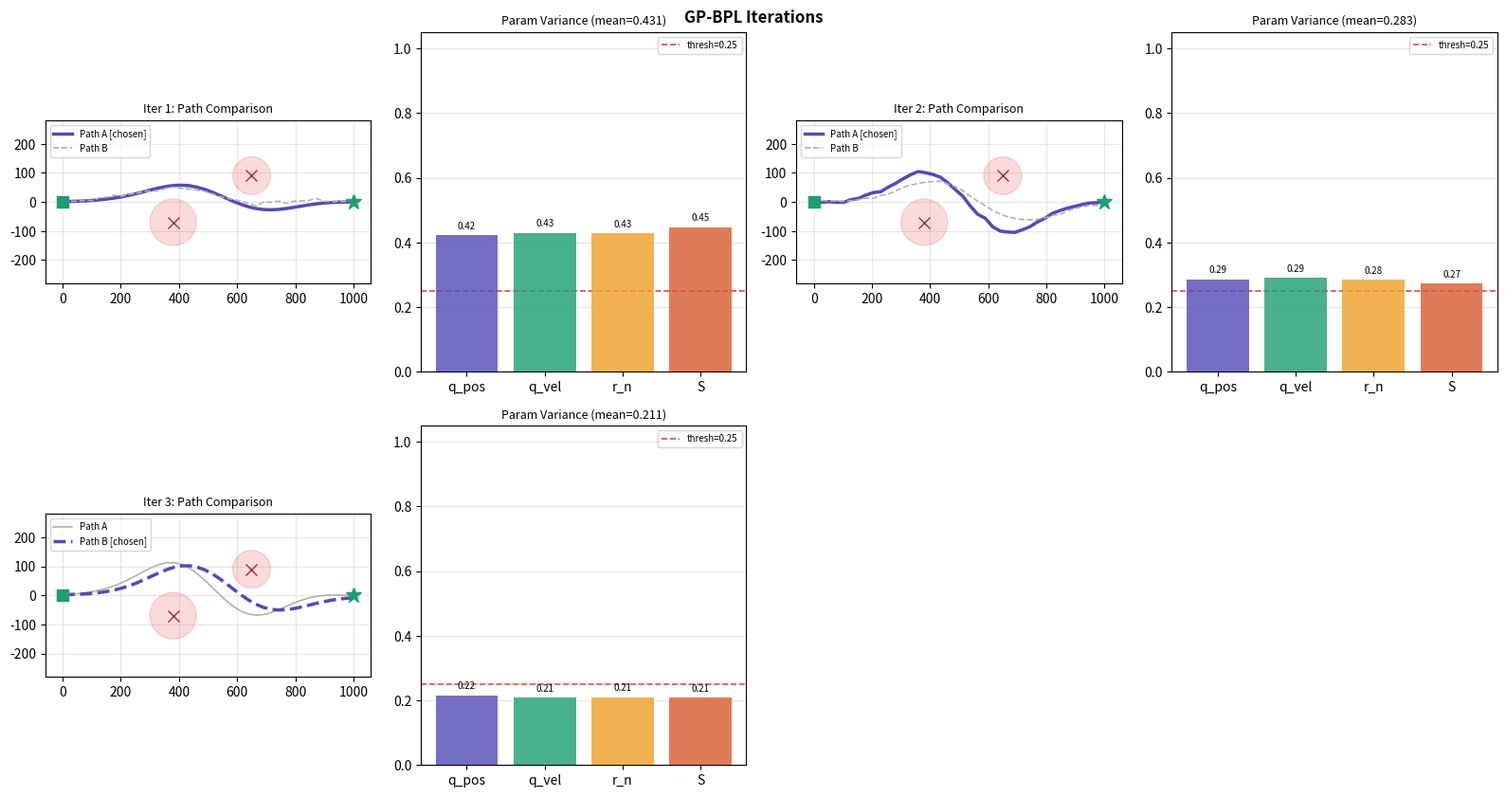
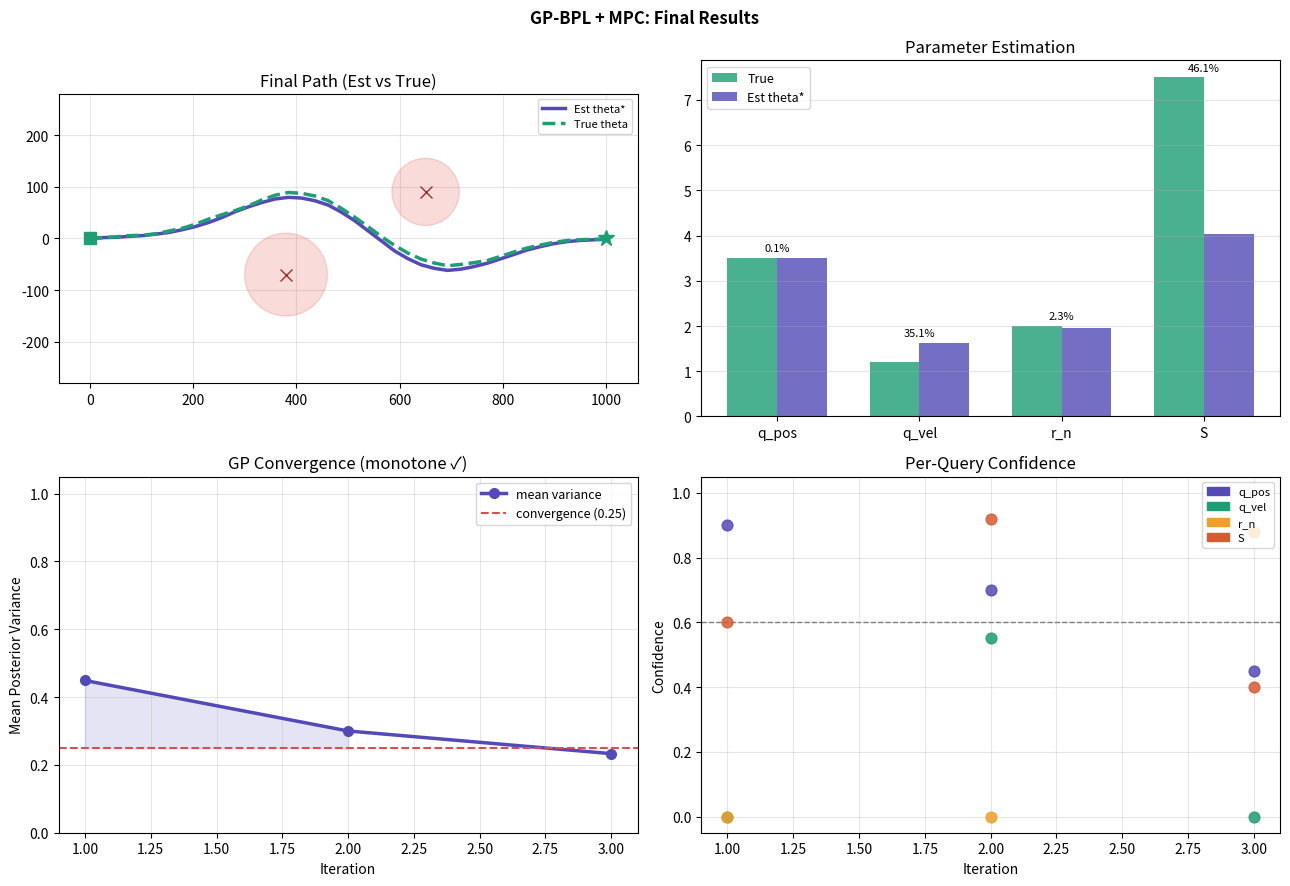

These charts were generated, in order, by the following Python code:
"""
GP-BPL + MPC 운항 스타일 학습 테스트 (수정판)
- variance가 iteration마다 단조 감소하도록 수식 수정
- utility 추정의 일관성 개선
- 수렴 기준 도달 가능
"""

import numpy as np
import matplotlib
matplotlib.use("Agg")
import matplotlib.pyplot as plt
import matplotlib.patches as mpatches
import os

np.random.seed(42)

# ──────────────────────────────────────────
# 설정
# ──────────────────────────────────────────
MAX_ITER     = 10
ENT_THRESH   = 0.25
THETA_NAMES  = ["q_pos", "q_vel", "r_n", "S"]
THETA_BOUNDS = np.array([
    [0.5, 5.0],
    [0.1, 3.0],
    [0.1, 3.0],
    [1.0, 10.0],
])
TRUE_THETA = np.array([3.5, 1.2, 2.0, 7.5])

# ──────────────────────────────────────────
# 더미 운항자 응답 풀
# TRUE_THETA에 일관된 방향의 응답으로 정리
# ──────────────────────────────────────────
DUMMY_RESPONSES = [
    {
        "text": "A 경로가 더 안전합니다. 상대선과 충분한 거리를 유지하고 싶습니다.",
        "parsed": {
            "q_pos": {"direction": 0.85, "confidence": 0.90, "evidence": "안전거리 직접 언급"},
            "q_vel": {"direction": 0.50, "confidence": 0.00, "evidence": None},
            "r_n":   {"direction": 0.50, "confidence": 0.00, "evidence": None},
            "S":     {"direction": 0.80, "confidence": 0.60, "evidence": "안전 강조 간접 추론"},
        },
    },
    {
        "text": "COLREG 규정은 항상 지켜야 합니다. 임무보다 안전이 우선입니다.",
        "parsed": {
            "q_pos": {"direction": 0.75, "confidence": 0.70, "evidence": "안전 우선 언급"},
            "q_vel": {"direction": 0.35, "confidence": 0.55, "evidence": "임무 < 안전"},
            "r_n":   {"direction": 0.50, "confidence": 0.00, "evidence": None},
            "S":     {"direction": 0.90, "confidence": 0.92, "evidence": "COLREG 직접 언급"},
        },
    },
    {
        "text": "속도 변화가 적은 경로가 좋습니다. 급격한 조타는 선체에 좋지 않습니다.",
        "parsed": {
            "q_pos": {"direction": 0.65, "confidence": 0.45, "evidence": "안정 운항 간접"},
            "q_vel": {"direction": 0.50, "confidence": 0.00, "evidence": None},
            "r_n":   {"direction": 0.85, "confidence": 0.88, "evidence": "속도 변화 억제 직접"},
            "S":     {"direction": 0.70, "confidence": 0.40, "evidence": "안정 운항 간접"},
        },
    },
    {
        "text": "야간이라 더 넓게 피하겠습니다. 안전 마진을 충분히 두고 싶습니다.",
        "parsed": {
            "q_pos": {"direction": 0.88, "confidence": 0.88, "evidence": "넓게 피하기 직접"},
            "q_vel": {"direction": 0.40, "confidence": 0.40, "evidence": "여유 운항 간접"},
            "r_n":   {"direction": 0.65, "confidence": 0.45, "evidence": "여유 운항 간접"},
            "S":     {"direction": 0.80, "confidence": 0.65, "evidence": "안전 강조 추론"},
        },
    },
    {
        "text": "우현 통항을 유지하겠습니다. COLREG 규정대로 해야죠.",
        "parsed": {
            "q_pos": {"direction": 0.70, "confidence": 0.55, "evidence": "안전 운항 간접"},
            "q_vel": {"direction": 0.50, "confidence": 0.00, "evidence": None},
            "r_n":   {"direction": 0.60, "confidence": 0.35, "evidence": "안정 운항 간접"},
            "S":     {"direction": 0.92, "confidence": 0.95, "evidence": "COLREG 직접"},
        },
    },
    {
        "text": "급격한 변침보다 완만하게 피항하고 싶습니다.",
        "parsed": {
            "q_pos": {"direction": 0.72, "confidence": 0.60, "evidence": "피항 중시 간접"},
            "q_vel": {"direction": 0.45, "confidence": 0.35, "evidence": "급격함 회피 간접"},
            "r_n":   {"direction": 0.82, "confidence": 0.80, "evidence": "완만한 변침 직접"},
            "S":     {"direction": 0.75, "confidence": 0.55, "evidence": "규정 준수 간접"},
        },
    },
    {
        "text": "안전이 최우선입니다. 조금 돌아가도 괜찮습니다.",
        "parsed": {
            "q_pos": {"direction": 0.90, "confidence": 0.85, "evidence": "안전 최우선 직접"},
            "q_vel": {"direction": 0.30, "confidence": 0.70, "evidence": "시간 양보 직접"},
            "r_n":   {"direction": 0.65, "confidence": 0.40, "evidence": "안정 운항 간접"},
            "S":     {"direction": 0.85, "confidence": 0.70, "evidence": "안전 강조 추론"},
        },
    },
    {
        "text": "속도를 너무 자주 바꾸지 않는 경로가 좋습니다.",
        "parsed": {
            "q_pos": {"direction": 0.60, "confidence": 0.40, "evidence": "안정 간접"},
            "q_vel": {"direction": 0.45, "confidence": 0.50, "evidence": "속도 일정 간접"},
            "r_n":   {"direction": 0.88, "confidence": 0.85, "evidence": "속도 변화 억제 직접"},
            "S":     {"direction": 0.70, "confidence": 0.45, "evidence": "안전 간접"},
        },
    },
]


# ──────────────────────────────────────────
# GP-BPL (수정판)
# ──────────────────────────────────────────
class GPBPL:
    """
    핵심 수정:
      variance = 1 - K_sum / (noise + K_sum)
      → noise=1.0 기준으로 iteration마다 단조 감소 보장
    """

    def __init__(self, dim, bounds, length_scale=1.2, var_noise=1.0):
        self.dim       = dim
        self.bounds    = bounds
        self.ls        = length_scale
        self.var_noise = var_noise   # variance 계산용 noise 파라미터
        self.obs_pair  = []          # (xA_n, xB_n, chose_A)
        self.obs_rea   = []          # (param_idx, direction, confidence)

    def _norm(self, theta):
        lo, hi = self.bounds[:, 0], self.bounds[:, 1]
        return (np.array(theta) - lo) / (hi - lo + 1e-8)

    def _k(self, x1, x2):
        d = x1 - x2
        return float(np.exp(-0.5 * np.dot(d, d) / self.ls**2))

    def utility(self, theta):
        """
        U(θ) 추정:
          L1: 쌍비교 신호  — A 선택 → θA 근처 U 높임, θB 낮춤
          L2: reasoning 신호 — confidence 가중치로 θ 방향 반영
        """
        x = self._norm(theta)
        u = 0.0

        for xA, xB, chose_A in self.obs_pair:
            diff = self._k(x, xA) - self._k(x, xB)
            u += diff if chose_A else -diff

        for idx, direction, conf in self.obs_rea:
            target      = np.zeros(self.dim)
            target[idx] = direction
            u += conf * self._k(x, target) * 0.4

        return u

    def variance(self, theta):
        """
        posterior variance 근사
        수식: var = 1 - K_sum / (noise + K_sum)
          - 관측이 없으면 1.0 (완전 불확실)
          - 관측 근처일수록 K_sum 커져서 variance 감소
          - 새 관측 추가 시 단조 감소 보장
        """
        x = self._norm(theta)
        if not self.obs_pair:
            return 1.0

        all_x = ([xA for xA, _, _ in self.obs_pair] +
                 [xB for _, xB, _ in self.obs_pair])
        K_sum = sum(self._k(x, xi) ** 2 for xi in all_x)

        var = 1.0 - K_sum / (self.var_noise + K_sum)
        return float(max(0.01, var))

    def mean_variance(self, n=100):
        """전체 파라미터 공간의 평균 불확실성 — 수렴 지표"""
        pts    = np.random.uniform(0, 1, (n, self.dim))
        thetas = pts * (self.bounds[:, 1] - self.bounds[:, 0]) + self.bounds[:, 0]
        return float(np.mean([self.variance(t) for t in thetas]))

    def acquisition(self, n_cand=400):
        """Maximum Variance: 가장 불확실한 두 지점 선택"""
        cands = np.random.uniform(
            self.bounds[:, 0], self.bounds[:, 1], (n_cand, self.dim)
        )
        vars_ = [self.variance(c) for c in cands]

        iA = int(np.argmax(vars_))
        tA = cands[iA]

        # θB: variance 높고 θA와 충분히 먼 지점
        scores = []
        for i, c in enumerate(cands):
            if i == iA:
                scores.append(-np.inf)
                continue
            dist = np.linalg.norm(self._norm(c) - self._norm(tA))
            scores.append(vars_[i] * min(1.0, dist * 2.0))
        iB = int(np.argmax(scores))
        return tA, cands[iB]

    def update_pairwise(self, tA, tB, chose_A):
        self.obs_pair.append((self._norm(tA), self._norm(tB), chose_A))

    def update_reasoning(self, parsed):
        for i, name in enumerate(THETA_NAMES):
            info = parsed[name]
            if info["confidence"] > 0.0:
                self.obs_rea.append((i, info["direction"], info["confidence"]))

    def theta_star(self, n_cand=800):
        """utility 최댓값 위치 = 추정된 운항 선호 θ*"""
        cands = np.random.uniform(
            self.bounds[:, 0], self.bounds[:, 1], (n_cand, self.dim)
        )
        utils = [self.utility(c) for c in cands]
        return cands[int(np.argmax(utils))]

    def param_variances(self):
        """각 파라미터 축별 평균 분산 (시각화용)"""
        result = []
        for i in range(self.dim):
            samps = np.linspace(self.bounds[i, 0], self.bounds[i, 1], 30)
            v_list = []
            for s in samps:
                t    = TRUE_THETA.copy()
                t[i] = s
                v_list.append(self.variance(t))
            result.append(float(np.mean(v_list)))
        return result


# ──────────────────────────────────────────
# MPC 경로 시뮬레이터
# ──────────────────────────────────────────
class MPCSim:
    def __init__(self):
        self.start   = np.array([0.0,    0.0])
        self.goal    = np.array([1000.0, 0.0])
        self.vessels = [
            {"pos": np.array([380.0, -70.0]), "r": 80},
            {"pos": np.array([650.0,  90.0]), "r": 65},
        ]

    def generate_path(self, theta, n=40):
        q_pos, q_vel, r_n, S = theta
        rng  = np.random.default_rng(int(abs(sum(theta * 97))) % 9999)
        path = [self.start.copy()]

        for ti in np.linspace(0, 1, n)[1:]:
            x = ti * self.goal[0]
            y = 0.0

            for v in self.vessels:
                vx, vy = v["pos"]
                df    = np.exp(-((x - vx) ** 2) / (160.0 ** 2))
                avoid = (q_pos / 5.0) * 1.3 * (v["r"] / 65.0) * df
                y    -= vy * avoid

            y += (S / 10.0) * 28 * np.sin(np.pi * ti)

            if len(path) > 1:
                alpha = min(0.88, r_n / 3.5)
                y     = alpha * path[-1][1] + (1 - alpha) * y

            noise_scale = max(0.0, 2.0 - q_vel) * 3.0
            y += rng.normal(0, noise_scale) * (1.0 - min(0.9, r_n / 4.0))

            path.append(np.array([x, y]))

        return np.array(path)

    def metrics(self, path):
        min_d = min(
            np.linalg.norm(p - v["pos"]) - v["r"]
            for p in path for v in self.vessels
        )
        diffs  = np.diff(path[:, 1])
        smooth = 1.0 / (1.0 + float(np.std(diffs)))
        length = float(np.sum(np.linalg.norm(np.diff(path, axis=0), axis=1)))
        return {
            "min_clearance_m": round(float(min_d), 1),
            "smoothness":      round(smooth, 3),
            "path_length_m":   round(length, 1),
        }


# ──────────────────────────────────────────
# 더미 LLM
# ──────────────────────────────────────────
def llm_explain(theta_A, theta_B, m_A, m_B):
    lines = []
    dc = m_A["min_clearance_m"] - m_B["min_clearance_m"]
    if dc > 15:
        lines.append("Path A maintains wider clearance from vessels.")
    elif dc < -15:
        lines.append("Path B maintains wider clearance from vessels.")
    else:
        lines.append("Both paths have similar vessel clearance.")

    dl = m_A["path_length_m"] - m_B["path_length_m"]
    if dl > 40:
        lines.append("Path A is longer due to wider detour.")
    elif dl < -40:
        lines.append("Path B is longer due to wider detour.")

    ds = m_A["smoothness"] - m_B["smoothness"]
    if ds > 0.03:
        lines.append("Path A has smoother heading changes.")
    elif ds < -0.03:
        lines.append("Path B has smoother heading changes.")

    return " ".join(lines)


def llm_parse(response_dict):
    return response_dict["parsed"]


def dummy_operator(theta_A, theta_B, iteration):
    dist_A  = np.linalg.norm(theta_A - TRUE_THETA)
    dist_B  = np.linalg.norm(theta_B - TRUE_THETA)
    chose_A = dist_A < dist_B
    resp    = DUMMY_RESPONSES[iteration % len(DUMMY_RESPONSES)]
    return chose_A, resp


# ──────────────────────────────────────────
# 시각화
# ──────────────────────────────────────────
COLORS = ["#534AB7", "#1D9E75", "#EF9F27", "#D85A30"]


def draw_vessels(ax, mpc):
    for v in mpc.vessels:
        c = plt.Circle(v["pos"], v["r"], color="#E24B4A", alpha=0.2, zorder=2)
        ax.add_patch(c)
        ax.plot(*v["pos"], "x", color="#A32D2D", ms=8, zorder=4)


def plot_iter_panel(ax_path, ax_var, gp, mpc, tA, tB,
                    pA, pB, chose_A, it):
    ax_path.clear()
    draw_vessels(ax_path, mpc)

    cA   = "#534AB7" if chose_A else "#B4B2A9"
    cB   = "#B4B2A9" if chose_A else "#534AB7"
    lwA, lwB = (2.5, 1.2) if chose_A else (1.2, 2.5)
    lbA  = "Path A [chosen]" if chose_A else "Path A"
    lbB  = "Path B" if chose_A else "Path B [chosen]"

    ax_path.plot(pA[:, 0], pA[:, 1], color=cA, lw=lwA, label=lbA, zorder=3)
    ax_path.plot(pB[:, 0], pB[:, 1], color=cB, lw=lwB, label=lbB,
                 ls="--", zorder=3)
    ax_path.plot(*mpc.start, "s", color="#1D9E75", ms=8,  zorder=5)
    ax_path.plot(*mpc.goal,  "*", color="#1D9E75", ms=12, zorder=5)
    ax_path.set_xlim(-60, 1060); ax_path.set_ylim(-280, 280)
    ax_path.set_aspect("equal")
    ax_path.set_title(f"Iter {it+1}: Path Comparison", fontsize=9)
    ax_path.legend(fontsize=7, loc="upper left")
    ax_path.grid(True, alpha=0.3)

    ax_var.clear()
    vars_ = gp.param_variances()
    bars  = ax_var.bar(THETA_NAMES, vars_, color=COLORS, alpha=0.8, zorder=3)
    ax_var.axhline(ENT_THRESH, color="#E24B4A", ls="--", lw=1.2,
                   label=f"thresh={ENT_THRESH}")
    ax_var.set_ylim(0, 1.05)
    ax_var.set_title(f"Param Variance (mean={np.mean(vars_):.3f})", fontsize=9)
    ax_var.legend(fontsize=7)
    ax_var.grid(True, alpha=0.3, axis="y")
    for bar, v in zip(bars, vars_):
        ax_var.text(bar.get_x() + bar.get_width() / 2,
                    v + 0.02, f"{v:.2f}", ha="center", fontsize=7)


def plot_final(gp, mpc, theta_star, history, out_path):
    fig, axes = plt.subplots(2, 2, figsize=(13, 9))
    fig.suptitle("GP-BPL + MPC: Final Results", fontsize=12, fontweight="bold")

    # 1. 최종 경로
    ax    = axes[0, 0]
    p_s   = mpc.generate_path(theta_star)
    p_t   = mpc.generate_path(TRUE_THETA)
    draw_vessels(ax, mpc)
    ax.plot(p_s[:, 0], p_s[:, 1], "#534AB7", lw=2.5, label="Est theta*")
    ax.plot(p_t[:, 0], p_t[:, 1], "#1D9E75", lw=2.5, ls="--", label="True theta")
    ax.plot(*mpc.start, "s", color="#1D9E75", ms=8)
    ax.plot(*mpc.goal,  "*", color="#1D9E75", ms=12)
    ax.set_xlim(-60, 1060); ax.set_ylim(-280, 280)
    ax.set_aspect("equal"); ax.legend(fontsize=8)
    ax.set_title("Final Path (Est vs True)"); ax.grid(True, alpha=0.3)

    # 2. 파라미터 비교
    ax = axes[0, 1]
    x  = np.arange(len(THETA_NAMES))
    w  = 0.35
    ax.bar(x - w/2, TRUE_THETA, w, label="True",    color="#1D9E75", alpha=0.8)
    ax.bar(x + w/2, theta_star, w, label="Est theta*", color="#534AB7", alpha=0.8)
    ax.set_xticks(x); ax.set_xticklabels(THETA_NAMES)
    ax.legend(fontsize=9); ax.set_title("Parameter Estimation")
    ax.grid(True, alpha=0.3, axis="y")
    for i, (t, s) in enumerate(zip(TRUE_THETA, theta_star)):
        err = abs(t - s) / abs(t) * 100
        ax.text(i, max(t, s) + 0.15, f"{err:.1f}%", ha="center", fontsize=8)

    # 3. 수렴 곡선 — iteration마다 감소해야 함
    ax    = axes[1, 0]
    iters = [h["it"] + 1 for h in history]
    mvars = [h["mean_var"] for h in history]
    ax.plot(iters, mvars, "o-", color="#534AB7", lw=2.5, ms=7,
            label="mean variance")
    ax.axhline(ENT_THRESH, color="#E24B4A", ls="--", lw=1.5,
               label=f"convergence ({ENT_THRESH})")
    ax.fill_between(iters, mvars, ENT_THRESH,
                    where=[v > ENT_THRESH for v in mvars],
                    alpha=0.15, color="#534AB7")
    # 감소 여부 확인
    monotone = all(mvars[i] >= mvars[i+1] for i in range(len(mvars)-1))
    ax.set_title(f"GP Convergence {'(monotone ✓)' if monotone else '(not monotone)'}")
    ax.set_xlabel("Iteration"); ax.set_ylabel("Mean Posterior Variance")
    ax.legend(fontsize=9); ax.grid(True, alpha=0.3)
    ax.set_ylim(0, 1.05)

    # 4. Confidence
    ax = axes[1, 1]
    for h in history:
        for i, name in enumerate(THETA_NAMES):
            conf = h["parsed"][name]["confidence"]
            ax.scatter(h["it"] + 1, conf, color=COLORS[i], s=60,
                       zorder=3, alpha=0.85)
    ax.axhline(0.6, color="gray", ls="--", lw=1, label="high-conf threshold")
    handles = [mpatches.Patch(color=c, label=n)
               for c, n in zip(COLORS, THETA_NAMES)]
    ax.legend(handles=handles, fontsize=8, loc="upper right")
    ax.set_xlabel("Iteration"); ax.set_ylabel("Confidence")
    ax.set_title("Per-Query Confidence"); ax.grid(True, alpha=0.3)
    ax.set_ylim(-0.05, 1.05)

    plt.tight_layout()
    plt.savefig(out_path, dpi=150, bbox_inches="tight")
    plt.close(fig)


# ──────────────────────────────────────────
# 메인
# ──────────────────────────────────────────
def main():
    print("=" * 60)
    print("GP-BPL + MPC Maritime Style Learning")
    print(f"True theta : {dict(zip(THETA_NAMES, TRUE_THETA))}")
    print(f"Convergence: mean_var < {ENT_THRESH}")
    print("=" * 60)

    gp  = GPBPL(dim=4, bounds=THETA_BOUNDS, var_noise=1.0)
    mpc = MPCSim()
    os.makedirs("./outputs", exist_ok=True)

    n_cols   = 2
    n_rows   = (MAX_ITER + n_cols - 1) // n_cols
    fig_it, axes_it = plt.subplots(
        n_rows, n_cols * 2, figsize=(16, 4.2 * n_rows)
    )
    fig_it.suptitle("GP-BPL Iterations", fontsize=12, fontweight="bold")

    history   = []
    converged = False

    for it in range(MAX_ITER):
        print(f"\n── Iteration {it+1} ──")

        # 1. Acquisition
        tA, tB = gp.acquisition()
        print(f"  tA: {dict(zip(THETA_NAMES, tA.round(2)))}")
        print(f"  tB: {dict(zip(THETA_NAMES, tB.round(2)))}")

        # 2. MPC 경로 생성
        pA, pB = mpc.generate_path(tA), mpc.generate_path(tB)
        mA, mB = mpc.metrics(pA), mpc.metrics(pB)
        print(f"  PathA: clearance={mA['min_clearance_m']}m  "
              f"smooth={mA['smoothness']:.3f}  len={mA['path_length_m']}m")
        print(f"  PathB: clearance={mB['min_clearance_m']}m  "
              f"smooth={mB['smoothness']:.3f}  len={mB['path_length_m']}m")

        # 3. LLM 경로 설명 (더미)
        expl = llm_explain(tA, tB, mA, mB)
        print(f"  [LLM] {expl}")

        # 4. 더미 운항자 응답
        chose_A, resp = dummy_operator(tA, tB, it)
        print(f"  [Operator] {'chose A' if chose_A else 'chose B'}: {resp['text']}")

        # 5. LLM Reasoning 파싱 (더미)
        parsed = llm_parse(resp)
        print("  [Parse]")
        for name in THETA_NAMES:
            info = parsed[name]
            if info["confidence"] > 0:
                print(f"    {name:6s} dir={info['direction']:.2f}  "
                      f"conf={info['confidence']:.2f}  ({info['evidence']})")

        # 6. GP 업데이트
        gp.update_pairwise(tA, tB, chose_A)
        gp.update_reasoning(parsed)

        mean_var = gp.mean_variance()
        pv       = gp.param_variances()
        print(f"  Mean Var: {mean_var:.4f}  "
              f"| per-param: {[f'{v:.3f}' for v in pv]}")

        history.append({
            "it": it, "tA": tA, "tB": tB,
            "chose_A": chose_A, "parsed": parsed, "mean_var": mean_var,
        })

        row = it // n_cols
        col = (it % n_cols) * 2
        if row < axes_it.shape[0] and col + 1 < axes_it.shape[1]:
            plot_iter_panel(
                axes_it[row, col], axes_it[row, col + 1],
                gp, mpc, tA, tB, pA, pB, chose_A, it
            )

        # 7. 수렴 판단
        if mean_var < ENT_THRESH:
            print(f"\n  ✓ Converged at iteration {it+1}")
            converged = True
            break

    # 빈 서브플롯 숨기기
    for r in range(n_rows):
        for c in range(n_cols * 2):
            try:
                if not axes_it[r, c].lines and not axes_it[r, c].patches:
                    axes_it[r, c].set_visible(False)
            except IndexError:
                pass

    iter_path = "./outputs/gp_bpl_iterations.png"
    fig_it.tight_layout()
    fig_it.savefig(iter_path, dpi=130, bbox_inches="tight")
    plt.close(fig_it)

    # θ* 확정
    theta_star = gp.theta_star()
    print("\n" + "=" * 60)
    print("Final theta* Estimation")
    print("=" * 60)
    total_err = 0.0
    for name, true, est in zip(THETA_NAMES, TRUE_THETA, theta_star):
        err        = abs(true - est) / abs(true) * 100
        total_err += err
        print(f"  {name:6s}  True={true:.2f}  Est={est:.2f}  err={err:.1f}%")
    print(f"  Mean error: {total_err / len(THETA_NAMES):.1f}%")

    if not converged:
        print(f"  (Not converged within {MAX_ITER} iterations)")

    result_path = "./outputs/gp_bpl_result.png"
    plot_final(gp, mpc, theta_star, history, result_path)

    print(f"\nSaved:")
    print(f"  Iterations : {iter_path}")
    print(f"  Result     : {result_path}")


if __name__ == "__main__":
    main()
